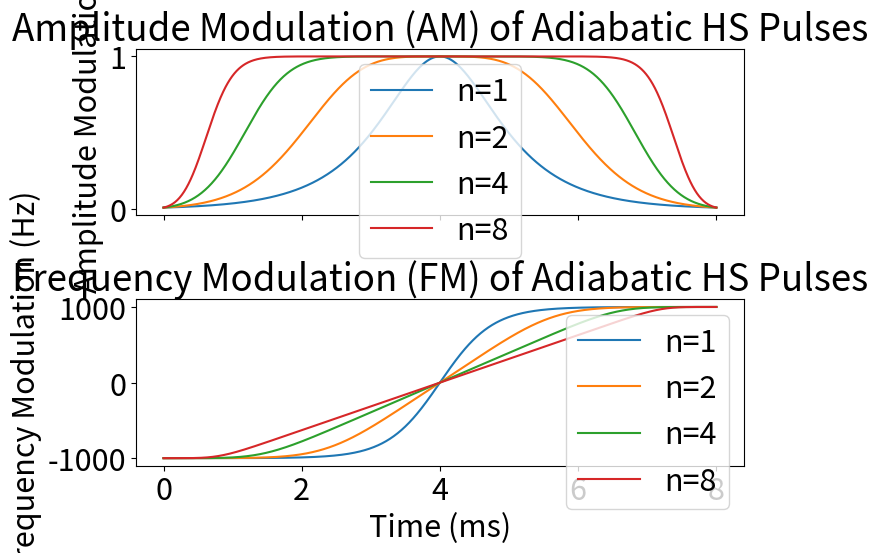

Reproduce this figure in Python.
from __future__ import division

# !/usr/bin/env python
# -*- coding: utf-8
#########################################################################################
#
# Assignement 2 question 4
#
# ---------------------------------------------------------------------------------------
# Author: Paul Bautin with help from ChatGPT 3
#
#########################################################################################


import pandas as pd
import matplotlib.pyplot as plt
import numpy as np
import scipy.integrate as integrate

params = {'font.size': 22}
plt.rcParams.update(params)


####### QUESTION 4
# Define AM and FM functions
def adiabatic_sech(t, beta, n, w_max):
    """Amplitude modulation (AM) using a hyperbolic secant function."""
    # AM with normalized time [-1, 1]
    AM = 1 / np.cosh(beta * (((t - 4E-3)/4E-3) ** n))
    FM = 2000 * (integrate.cumulative_simpson(AM ** 2, x=t, initial=0) / np.max(integrate.cumulative_simpson(AM ** 2, x=t, initial=0)) - 0.5)
    #FM = beta * np.tanh(beta * (t - 4E-3))
    #FM = 2000 * FM / np.max(FM)
    return AM, FM

# Values of n
n_values = [1, 2, 4, 8]
t = np.linspace(0, 8E-3, 1000)
beta = 5.29829 # Modulation parameter based on article doi:10.1006/jmre.2001.2340

# Plot AM and FM for different values of n
fig, axes = plt.subplots(2, 1, figsize=(8, 6), sharex=True)

for n in n_values:
    am_sech, fm_sech = adiabatic_sech(t, beta, n, w_max=1000)
    axes[0].plot(t * 1e3, am_sech, label=f"n={n}")  # Convert time to ms
    axes[1].plot(t * 1e3, fm_sech, label=f"n={n}")

# Formatting the plots
axes[0].set_ylabel("Amplitude Modulation")
axes[0].legend()
axes[0].set_title("Amplitude Modulation (AM) of Adiabatic HS Pulses")

axes[1].set_ylabel("Frequency Modulation (Hz)")
axes[1].set_xlabel("Time (ms)")
axes[1].legend()
axes[1].set_title("Frequency Modulation (FM) of Adiabatic HS Pulses")

plt.tight_layout()
plt.show()


